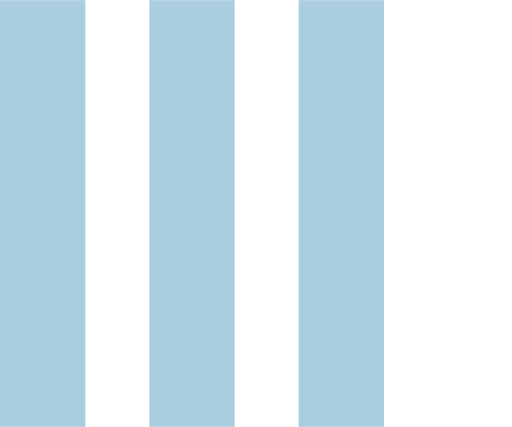
t = 0.00 s
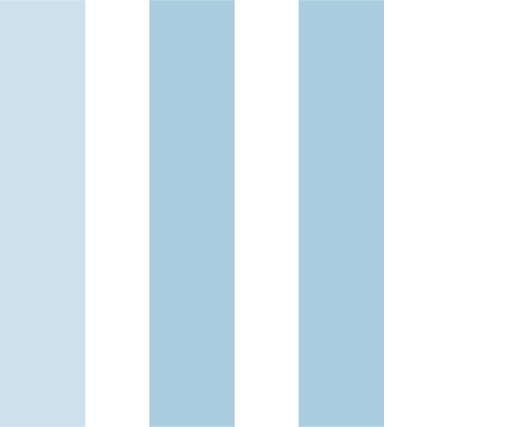
t = 0.15 s
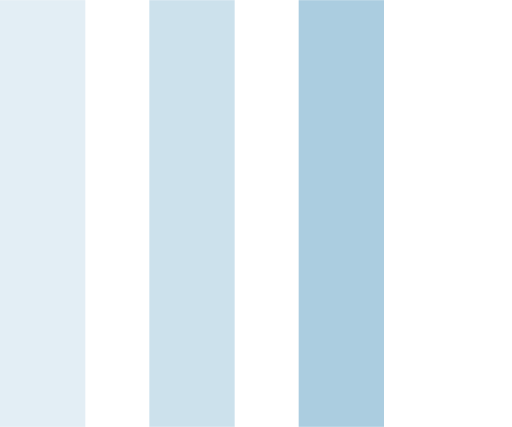
t = 0.35 s
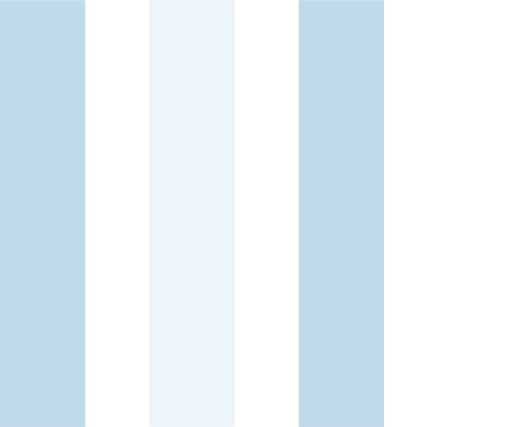
t = 0.50 s
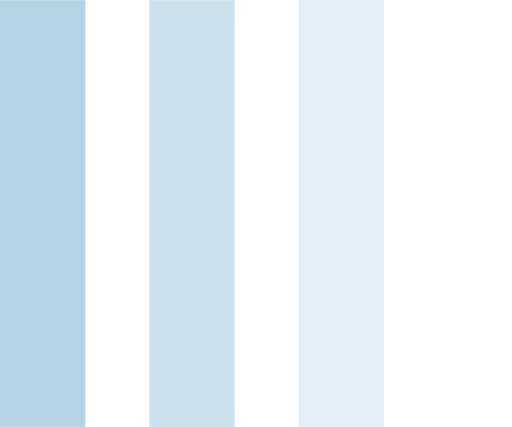
t = 0.65 s
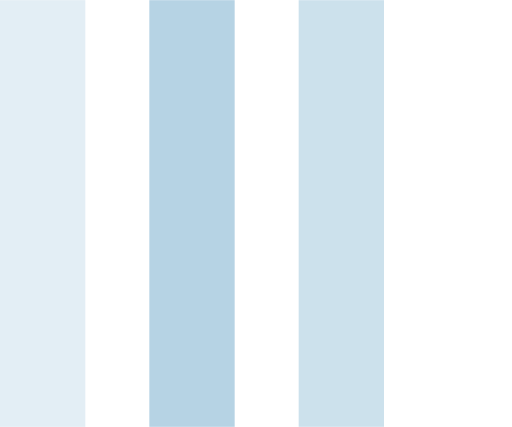
t = 0.85 s

The animated SVG that drew these frames (rendered in a browser with its animation timeline set to each time). Animation: 3 SMIL elements (animate=3); one cycle of 1.00 s, repeats indefinitely.

 <svg version="1.1" id="Layer_1" xmlns="http://www.w3.org/2000/svg" xmlns:xlink="http://www.w3.org/1999/xlink" x="0px" y="0px"
     width="24px" height="20px" viewBox="0 0 24 20" style="enable-background:new 0 0 50 50;" xml:space="preserve">
    <rect x="0" y="0" width="4" height="20" fill="#abcde0">
      <animate attributeName="opacity" attributeType="XML"
        values="1; .2; 1" 
        begin="0s" dur="0.6s" repeatCount="indefinite" />
    </rect>
    <rect x="7" y="0" width="4" height="20" fill="#abcde0">
      <animate attributeName="opacity" attributeType="XML"
        values="1; .2; 1" 
        begin="0.2s" dur="0.6s" repeatCount="indefinite" />
    </rect>
    <rect x="14" y="0" width="4" height="20" fill="#abcde0">
      <animate attributeName="opacity" attributeType="XML"
        values="1; .2; 1" 
        begin="0.4s" dur="0.6s" repeatCount="indefinite" />
    </rect>
  </svg>
